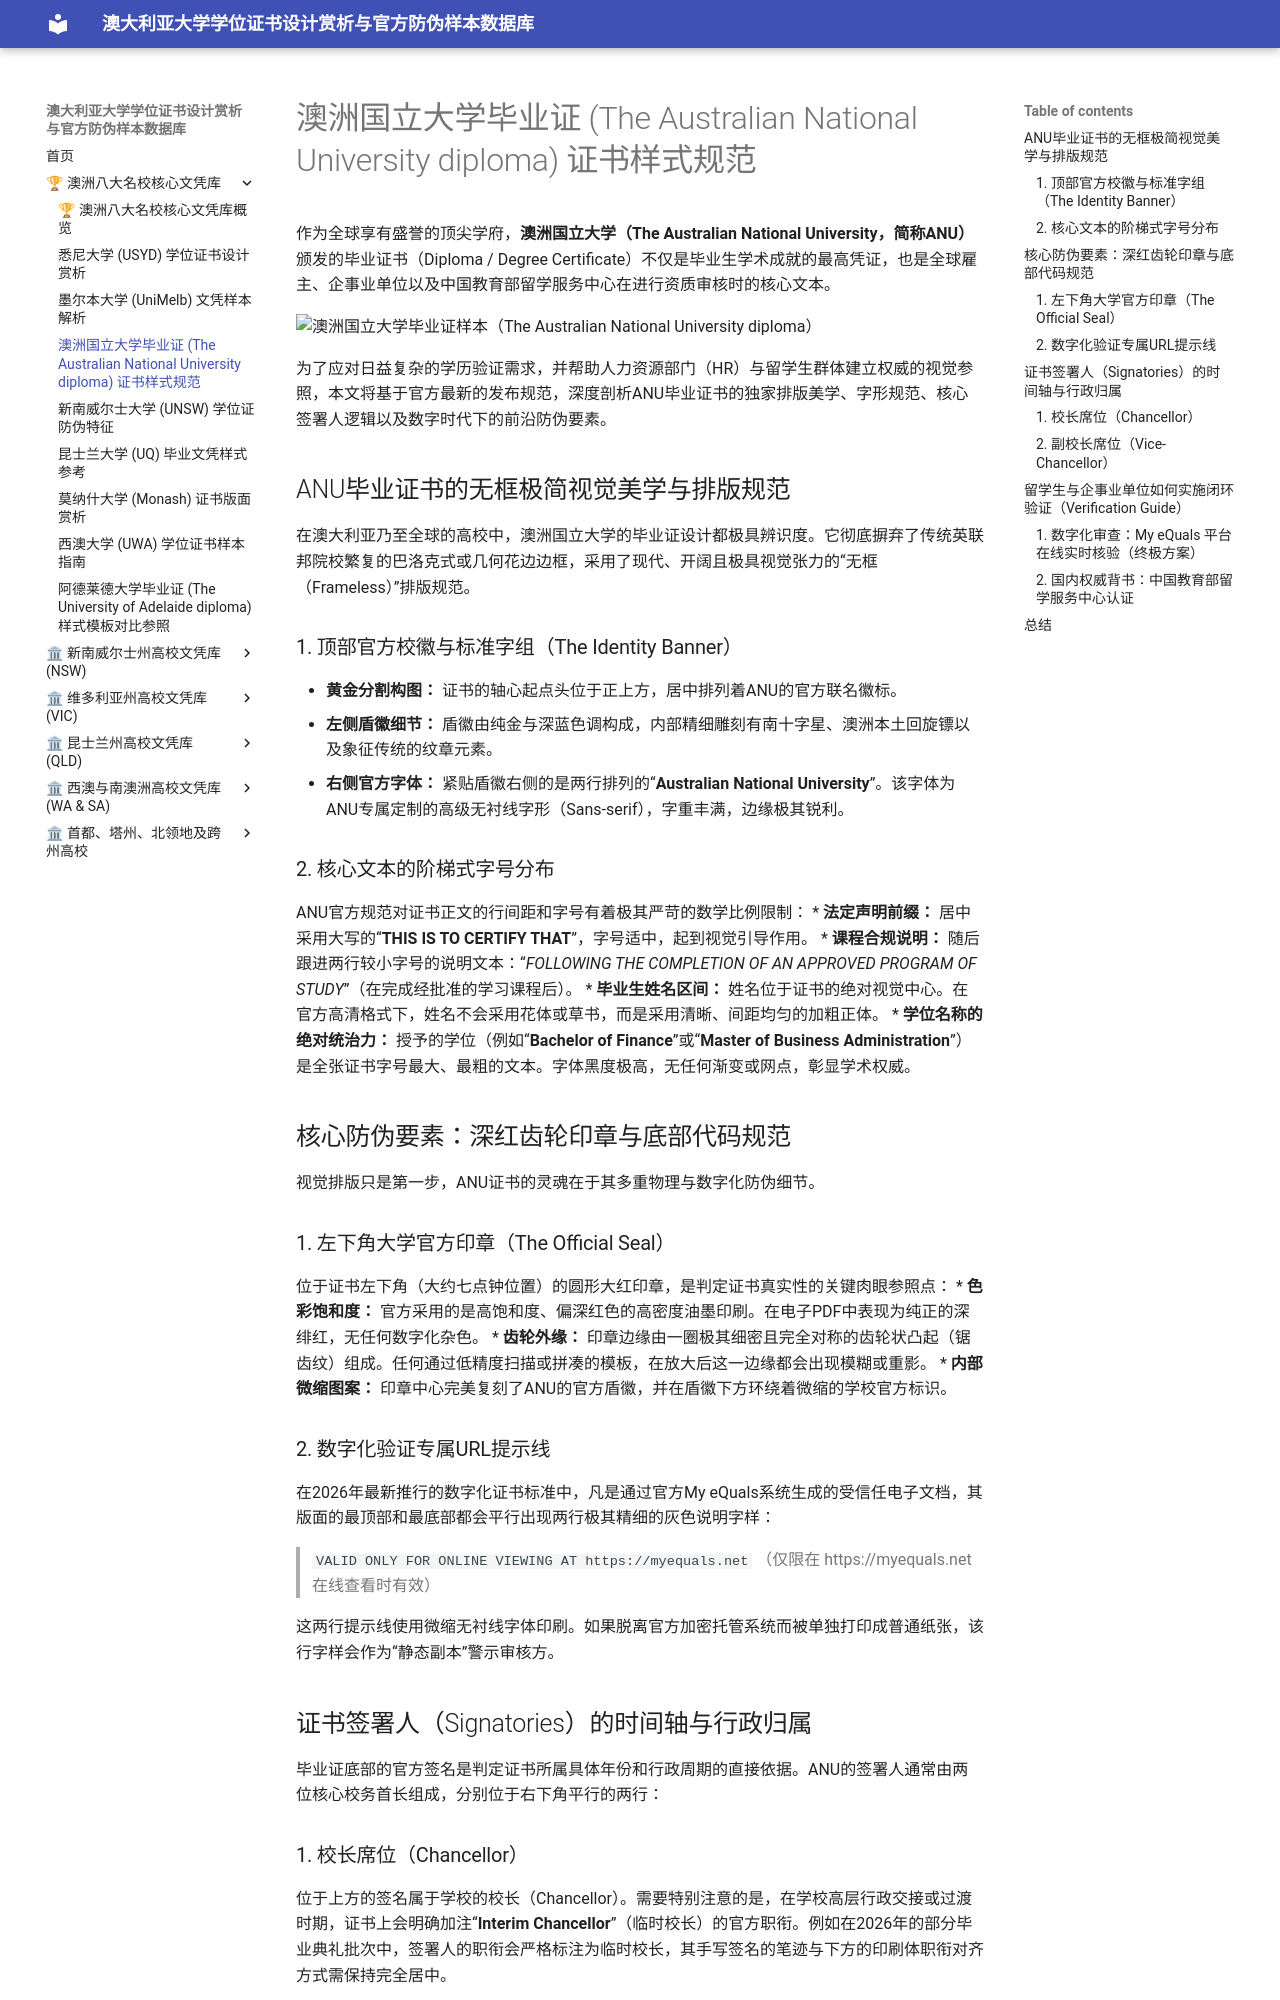

repository: gwaozs/aozhwp · page: go8/anu/index.html · generator: mkdocs

<!--
title: 澳洲国立大学毕业证样式规范与防伪解析：官方最新版学士/硕士证书排版特征指南
meta_title: 澳洲国立大学毕业证样式规范_ANU毕业证最新排版防伪要素对照
description: 独家深度解析澳大利亚国立大学（The Australian National University, ANU）毕业证书（Degree Certificate）的官方标准样式规范。本文全方位对比学士与硕士证书的字形排版、核心印章特征及2026年最新数字化My eQuals验证流程。
keywords: 澳洲国立大学毕业证, 澳洲国立大学毕业证样式, 澳洲国立大学毕业证规范, ANU diploma, 澳洲国立大学学位证模板, 澳大利亚国立大学毕业证防伪
author: 澳洲高等教育学术审查中心
date: 2026-10-27
-->
# 澳洲国立大学毕业证 (The Australian National University diploma) 证书样式规范
作为全球享有盛誉的顶尖学府，**澳洲国立大学（The Australian National University，简称ANU）**颁发的毕业证书（Diploma / Degree Certificate）不仅是毕业生学术成就的最高凭证，也是全球雇主、企事业单位以及中国教育部留学服务中心在进行资质审核时的核心文本。

<img width="548" height="800" alt="澳洲国立大学毕业证样本（The Australian National University diploma）" src="https://github.com/user-attachments/assets/9d0a9cf6-231a-4fca-9e0a-74aaef19d6f6" />


为了应对日益复杂的学历验证需求，并帮助人力资源部门（HR）与留学生群体建立权威的视觉参照，本文将基于官方最新的发布规范，深度剖析ANU毕业证书的独家排版美学、字形规范、核心签署人逻辑以及数字时代下的前沿防伪要素。

## ANU毕业证书的无框极简视觉美学与排版规范

在澳大利亚乃至全球的高校中，澳洲国立大学的毕业证设计都极具辨识度。它彻底摒弃了传统英联邦院校繁复的巴洛克式或几何花边边框，采用了现代、开阔且极具视觉张力的“无框（Frameless）”排版规范。

### 1. 顶部官方校徽与标准字组（The Identity Banner）
*   **黄金分割构图：** 证书的轴心起点头位于正上方，居中排列着ANU的官方联名徽标。
*   **左侧盾徽细节：** 盾徽由纯金与深蓝色调构成，内部精细雕刻有南十字星、澳洲本土回旋镖以及象征传统的纹章元素。
*   **右侧官方字体：** 紧贴盾徽右侧的是两行排列的“**Australian National University**”。该字体为ANU专属定制的高级无衬线字形（Sans-serif），字重丰满，边缘极其锐利。

### 2. 核心文本的阶梯式字号分布
ANU官方规范对证书正文的行间距和字号有着极其严苛的数学比例限制：
*   **法定声明前缀：** 居中采用大写的“**THIS IS TO CERTIFY THAT**”，字号适中，起到视觉引导作用。
*   **课程合规说明：** 随后跟进两行较小字号的说明文本：“*FOLLOWING THE COMPLETION OF AN APPROVED PROGRAM OF STUDY*”（在完成经批准的学习课程后）。
*   **毕业生姓名区间：** 姓名位于证书的绝对视觉中心。在官方高清格式下，姓名不会采用花体或草书，而是采用清晰、间距均匀的加粗正体。
*   **学位名称的绝对统治力：** 授予的学位（例如“**Bachelor of Finance**”或“**Master of Business Administration**”）是全张证书字号最大、最粗的文本。字体黑度极高，无任何渐变或网点，彰显学术权威。

## 核心防伪要素：深红齿轮印章与底部代码规范

视觉排版只是第一步，ANU证书的灵魂在于其多重物理与数字化防伪细节。

### 1. 左下角大学官方印章（The Official Seal）
位于证书左下角（大约七点钟位置）的圆形大红印章，是判定证书真实性的关键肉眼参照点：
*   **色彩饱和度：** 官方采用的是高饱和度、偏深红色的高密度油墨印刷。在电子PDF中表现为纯正的深绯红，无任何数字化杂色。
*   **齿轮外缘：** 印章边缘由一圈极其细密且完全对称的齿轮状凸起（锯齿纹）组成。任何通过低精度扫描或拼凑的模板，在放大后这一边缘都会出现模糊或重影。
*   **内部微缩图案：** 印章中心完美复刻了ANU的官方盾徽，并在盾徽下方环绕着微缩的学校官方标识。

### 2. 数字化验证专属URL提示线
在2026年最新推行的数字化证书标准中，凡是通过官方My eQuals系统生成的受信任电子文档，其版面的最顶部和最底部都会平行出现两行极其精细的灰色说明字样：
> `VALID ONLY FOR ONLINE VIEWING AT https://myequals.net`
> （仅限在 https://myequals.net 在线查看时有效）

这两行提示线使用微缩无衬线字体印刷。如果脱离官方加密托管系统而被单独打印成普通纸张，该行字样会作为“静态副本”警示审核方。

## 证书签署人（Signatories）的时间轴与行政归属

毕业证底部的官方签名是判定证书所属具体年份和行政周期的直接依据。ANU的签署人通常由两位核心校务首长组成，分别位于右下角平行的两行：
